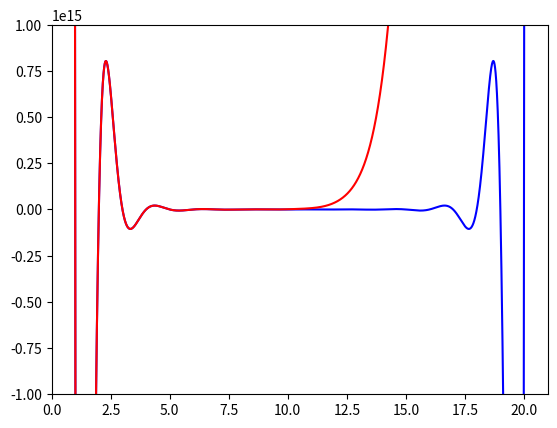
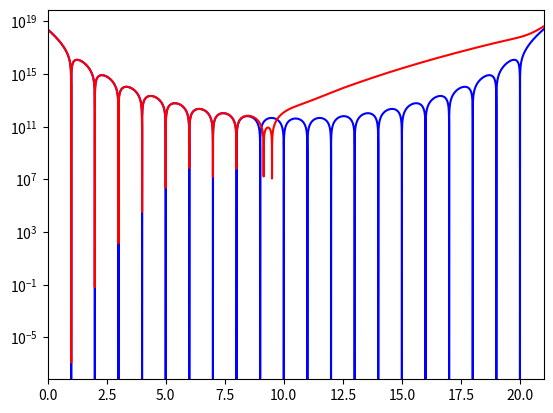

Reproduce these figures in Python, in order.
import numpy as np
import matplotlib.pyplot as plt
from scipy.optimize import fsolve

def p20(x):
    y = 1
    for i in range(1, 21):
        y *= (x - i)
    return y

def p20eps(x):
    eps = 2**(-23) * x**19
    y = p20(x) + eps
    return y

N = 20

xi = np.zeros(N)
for i in range(1, N + 1):
    xi[i - 1] = fsolve(p20, i)[0]

print(xi)

xieps = np.zeros(N)
for i in range(1, N + 1):
    xieps[i - 1] = fsolve(p20eps, i)[0]

xieps = np.unique(np.sort(xieps))

cp20 = [1, -210, 20615, -1256850, 53327946, -1672280820, 40171771630,
        -756111184500, 11310276995381, -135585182899530, 1307535010540390, -10142299865511400,
        63030812099294800, -311333643161390000, 1206647803780370000, -3599979517947600000,
        8037811822645050000, -12870931245150900000, 13803759753640700000, -8752948036761600000,
        2432902008176640000]

xi1 = np.roots(cp20)

cp20eps = [1, -210, 20615, -1256850, 53327946, -1672280820, 40171771630,
           -7.56111E+11, 1.13103E+13, -1.35585E+14, 1.30754E+15, -1.01423E+16,
           6.30308E+16, -3.11334E+17, 1.20665E+18, -3.59998E+18, 8.03781E+18,
           -1.28709E+19, 1.38038E+19, -8.75295E+18, 2.4329E+18]

xi1eps = np.roots(cp20eps)

x = np.arange(0, 21, 0.0001)
y = p20(x)
yeps = p20eps(x)

plt.figure()

plt.plot(x, y, 'b')
plt.plot(x, yeps, 'r')

plt.ylim([-1e15, 1e15])
plt.xlim([0, 21])

plt.figure()

plt.plot(x, np.abs(y), 'b')
plt.plot(x, np.abs(yeps), 'r')

plt.yscale('log')
plt.xlim([0, 21])
plt.show()

